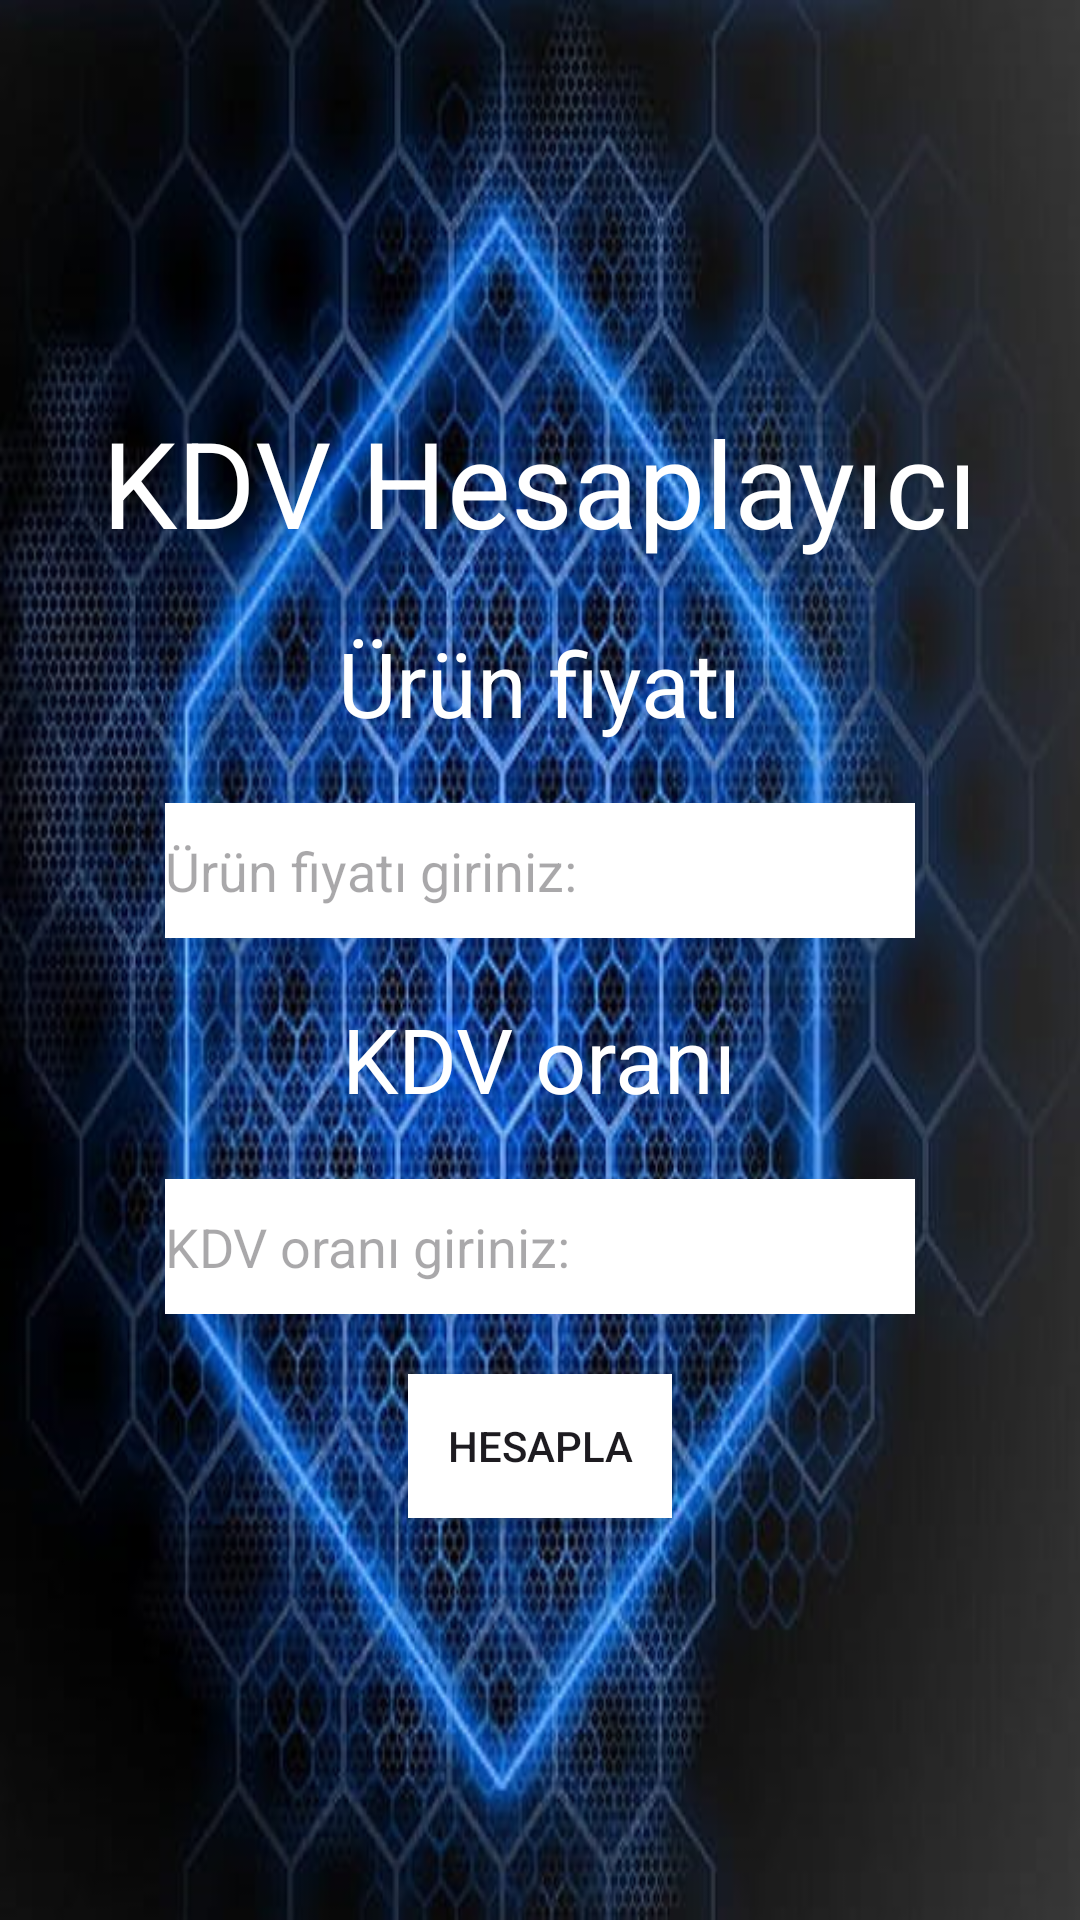

This screen was rendered from an Android layout file. Write that file and the resources it references.
<!-- AndroidManifest.xml: application theme Theme.FaturaHesaplama -->
<!-- res/layout/activity_main.xml -->
<?xml version="1.0" encoding="utf-8"?>
<RelativeLayout xmlns:android="http://schemas.android.com/apk/res/android"
    xmlns:app="http://schemas.android.com/apk/res-auto"
    xmlns:tools="http://schemas.android.com/tools"
    android:layout_width="match_parent"
    android:layout_height="match_parent"
    android:background="@drawable/arka_plan"
    tools:context=".MainActivity">


    <LinearLayout
        android:layout_width="match_parent"
        android:layout_height="wrap_content"
        android:orientation="vertical"
        android:layout_centerInParent="true">
        
        <TextView
            android:layout_width="wrap_content"
            android:layout_height="wrap_content"
            android:text="KDV Hesaplayıcı"
            android:textSize="40dp"
            android:textColor="@color/white"
            android:layout_gravity="center"
            android:layout_margin="10dp"/>
        <TextView
            android:layout_width="wrap_content"
            android:layout_height="wrap_content"
            android:text="Ürün fiyatı"
            android:textSize="30dp"
            android:layout_gravity="center"
            android:textColor="@color/white"
            android:layout_margin="10dp"/>

        <EditText
            android:id="@+id/edt_fiyat"
            android:layout_width="250dp"
            android:layout_height="45dp"
            android:layout_gravity="center"
            android:background="@color/white"
            android:hint="Ürün fiyatı giriniz:"
            android:inputType="numberDecimal"
            tools:ignore="TouchTargetSizeCheck"
            android:layout_margin="10dp"/>
        <TextView
            android:layout_width="wrap_content"
            android:layout_height="wrap_content"
            android:text="KDV oranı"
            android:textSize="30dp"
            android:layout_gravity="center"
            android:textColor="@color/white"
            android:layout_margin="10dp"/>
        <EditText
            android:id="@+id/edt_kdv"
            android:layout_width="250dp"
            android:layout_height="45dp"
            android:layout_gravity="center"
            android:background="@color/white"
            android:hint="KDV oranı giriniz:"
            android:inputType="numberDecimal"
            tools:ignore="TouchTargetSizeCheck"
            android:layout_margin="10dp"/>

        <Button
            android:id="@+id/btn_hesapla"
            android:layout_width="wrap_content"
            android:layout_height="wrap_content"
            android:layout_gravity="center"
            android:layout_margin="10dp"
            android:background="@color/white"
            android:text="Hesapla"
            tools:ignore="TextContrastCheck" />


    </LinearLayout>

</RelativeLayout>
<!-- resources referenced by this layout -->
<resources>
  <!-- drawable arka_plan: png bitmap (drawable, 474524 bytes) -->
  <style name="Theme.FaturaHesaplama" parent="Base.Theme.FaturaHesaplama" />
  <style name="Base.Theme.FaturaHesaplama" parent="Theme.Material3.DayNight.NoActionBar">
          
          
      </style>
  <!-- not gathered from this repository: default colours our renderer supplied (Android Studio template values) -->
  <color name="white">#FFFFFFFF</color>
</resources>
